Dataset: night-haze (GitHub, woodenchair/cv_hw). Classes: clear, hazy.

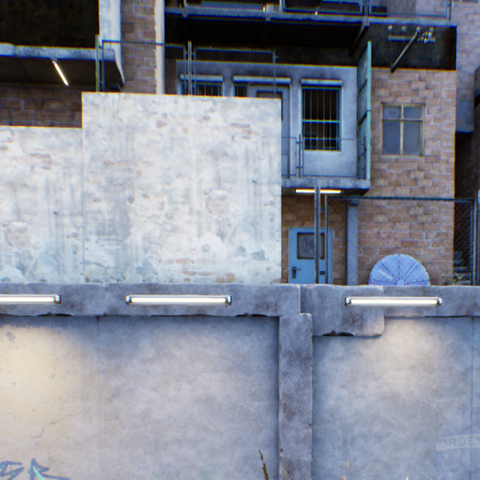
Label: clear

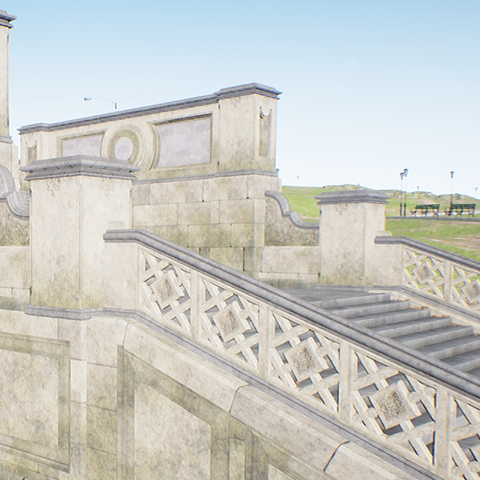
Label: clear

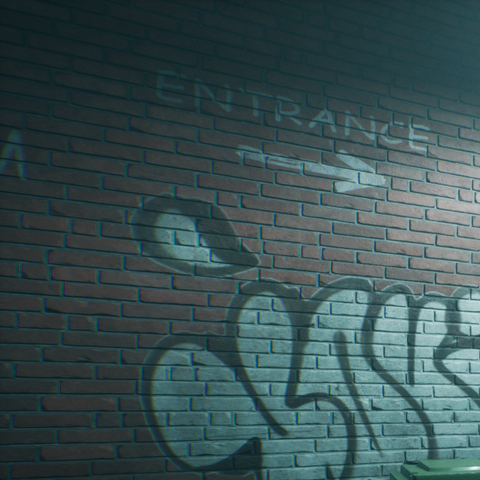
Label: hazy

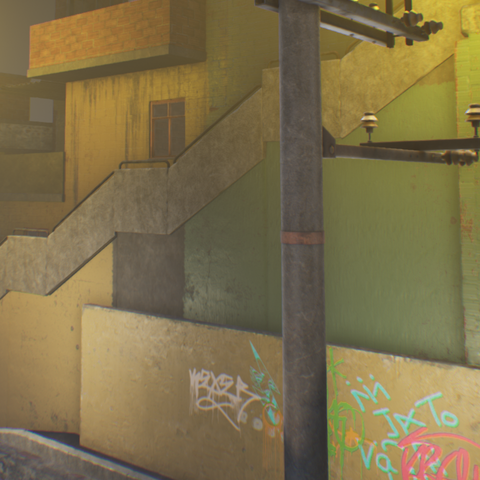
Label: hazy

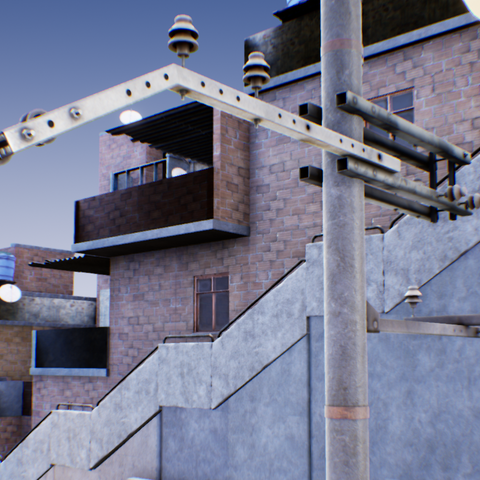
Label: clear

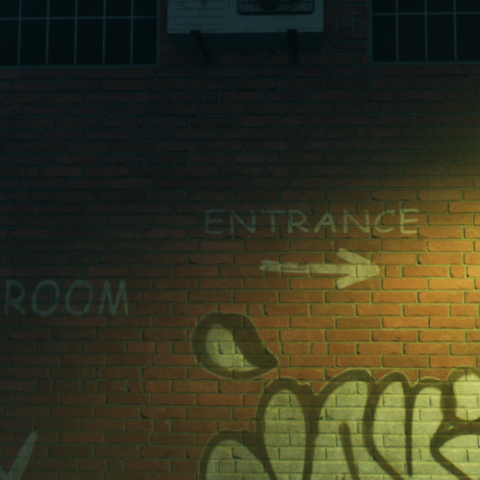
Label: hazy
